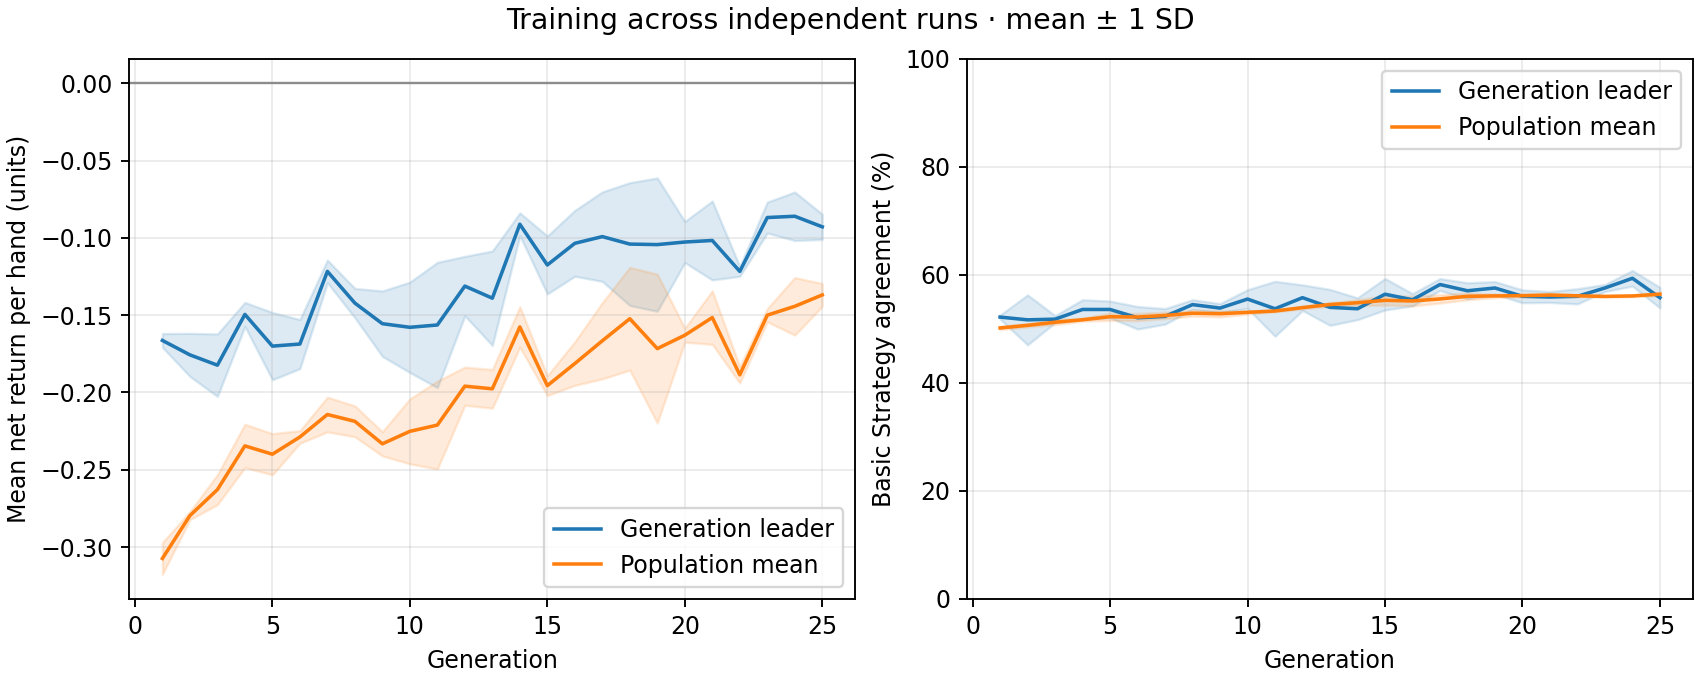

The table this chart was drawn from, first rows:
generation, best_fitness_mean, best_fitness_sd, average_fitness_mean, average_fitness_sd, best_match_pct_mean, best_match_pct_sd, population_match_pct_mean, population_match_pct_sd
1, -0.1663, 0.004478, -0.3073, 0.01033, 52.18, 0.3626, 50.16, 0.3137
2, -0.1757, 0.01394, -0.2796, 0.00262, 51.67, 4.63, 50.65, 0.3018
3, -0.1823, 0.02021, -0.2628, 0.009735, 51.79, 0.6537, 51.23, 0.4446
4, -0.1495, 0.007789, -0.2345, 0.01404, 53.59, 1.813, 51.68, 0.28
5, -0.17, 0.02178, -0.2399, 0.01331, 53.59, 1.549, 52.24, 0.6808
6, -0.1687, 0.0159, -0.2288, 0.004087, 52.05, 2.091, 52.19, 0.6726
7, -0.1217, 0.007318, -0.2142, 0.01125, 52.31, 1.439, 52.48, 0.6085
8, -0.1422, 0.00949, -0.2187, 0.01001, 54.49, 0.9065, 52.89, 0.5369
9, -0.1555, 0.02117, -0.2332, 0.007819, 53.85, 0.8309, 52.8, 0.5935
10, -0.1578, 0.02923, -0.2251, 0.021, 55.51, 1.73, 53.06, 0.3159
11, -0.1563, 0.04054, -0.2211, 0.02843, 53.72, 5.086, 53.3, 0.1232
12, -0.1312, 0.01924, -0.1959, 0.01234, 55.77, 2.371, 53.93, 0.2546
13, -0.139, 0.03054, -0.1976, 0.01252, 53.97, 3.328, 54.51, 0.2958
14, -0.09117, 0.007352, -0.1576, 0.01308, 53.72, 2.019, 54.83, 0.5512
15, -0.1175, 0.01875, -0.1956, 0.006432, 56.41, 2.918, 55.28, 0.8636
16, -0.1035, 0.0213, -0.1813, 0.0141, 55.38, 1.132, 55.16, 0.9094
17, -0.09917, 0.02896, -0.1666, 0.02465, 58.21, 1.103, 55.54, 0.7709
18, -0.104, 0.03974, -0.1523, 0.03325, 57.05, 1.484, 56.02, 0.631
19, -0.1043, 0.04314, -0.1716, 0.04816, 57.56, 1.189, 56.1, 0.3249
20, -0.1027, 0.0133, -0.163, 0.004533, 56.03, 1.189, 56.15, 0.2187
21, -0.1017, 0.02552, -0.1515, 0.01736, 55.9, 1.009, 56.25, 0.3482
22, -0.1217, 0.003171, -0.1886, 0.005306, 56.03, 1.416, 56.12, 0.1474
23, -0.08683, 0.01002, -0.15, 0.00426, 57.56, 0.6537, 56.01, 0.1285
24, -0.086, 0.01569, -0.1443, 0.01864, 59.36, 1.45, 56.09, 0.1446
25, -0.09283, 0.008168, -0.1369, 0.007409, 55.77, 1.91, 56.42, 0.2962
